Run: headless pygame with SDL's dummy video driver; simulated clock (each Clock.tick advances the game by its frame time, no real sleeping); random seed 0; keys injected as events and as key.get_pressed() state; no mouse input.
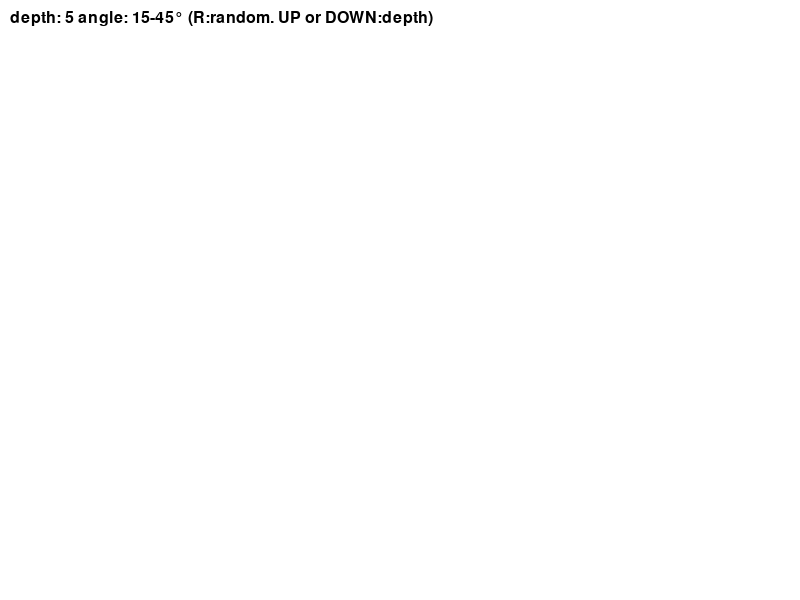
Frame 1 of 4 · flips 1–60 · no input
Frame 2 of 4 · flips 61–180 · tapped SPACE, RETURN · held RIGHT (→), D · screen unchanged from frame 1, image omitted
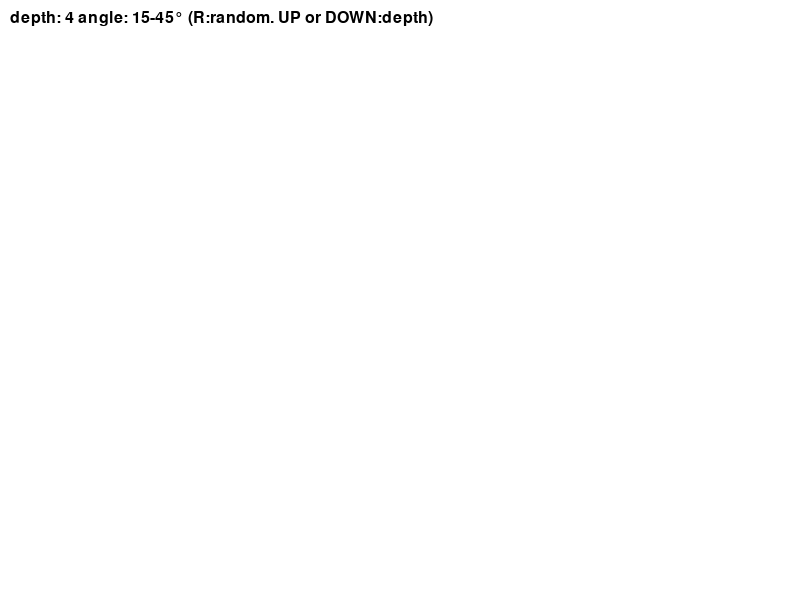
Frame 3 of 4 · flips 181–300 · held DOWN (↓), S
Frame 4 of 4 · flips 301–420 · held LEFT (←), A, UP (↑), W · screen same as frame 1, image omitted

The pygame program that drew these frames:

import math
import random

import pygame

# 初始化pygame
pygame.init()
width, height = 800, 600
screen = pygame.display.set_mode((width, height))
pygame.display.set_caption("随机分形树")

# 颜色
WHITE = (255, 255, 255)
BLACK = (0, 0, 0)
BROWN = (139, 69, 19)
GREEN = (0, 128, 0)

# 树干参数
start_pos = (width // 2, height)  # 起点在屏幕底部中央
length = 150  # 树干长度
angle = 0  # 0度表示垂直向上
max_depth = 5  # 最大递归深度
min_angle = 15  # 最小分叉角度
max_angle = 45  # 最大分叉角度

draw_fractal_tree = False


def draw_tree(start_pos, angle, length, depth):
    # 计算终点
    end_x = start_pos[0] - length * math.sin(math.radians(angle))
    end_y = start_pos[1] - length * math.cos(math.radians(angle))
    end_pos = (end_x, end_y)

    # 根据深度设置线条粗细和颜色
    thickness = max(1, int(5 * (0.7 ** depth)))
    color = BROWN if depth < max_depth - 1 else GREEN  # 末端树枝用绿色表示叶子

    pygame.draw.line(screen, color, start_pos, end_pos, thickness)

    # 递归终止条件
    if depth >= max_depth or length < 5:
        # 在末端画一个小圆点表示叶子
        if depth >= max_depth - 1:
            pygame.draw.circle(screen, GREEN, (int(end_x), int(end_y)), 2)
        return

    # 随机生成左右分支角度
    left_angle = angle - random.uniform(min_angle, max_angle)
    right_angle = angle + random.uniform(min_angle, max_angle)

    # 随机长度比例
    length_ratio = random.uniform(0.6, 0.8)

    # 画左右分支
    draw_tree(end_pos, left_angle, length * length_ratio, depth + 1)
    draw_tree(end_pos, right_angle, length * length_ratio, depth + 1)


# 主循环
running = True
while running:
    for event in pygame.event.get():
        if event.type == pygame.QUIT:
            running = False
        elif event.type == pygame.KEYDOWN:
            if event.key == pygame.K_r:
                # 按R键重新生成随机树
                max_depth = random.randint(4, 8)
                min_angle = random.randint(15, 25)
                max_angle = random.randint(30, 50)
                draw_fractal_tree = False
            elif event.key == pygame.K_UP:
                max_depth = min(10, max_depth + 1)  # 增加深度
                draw_fractal_tree = False
            elif event.key == pygame.K_DOWN:
                max_depth = max(3, max_depth - 1)  # 减少深度
                draw_fractal_tree = False

    screen.fill(WHITE)
    if not draw_fractal_tree:
        draw_tree(start_pos, angle, length, 0)  # 从深度0开始
        draw_fractal_tree = True
    # 显示当前参数
    font = pygame.font.SysFont(None, 24)
    text = font.render(f"depth: {max_depth} angle: {min_angle}-{max_angle}° (R:random. UP or DOWN:depth)", True, BLACK)
    screen.blit(text, (10, 10))

    pygame.display.flip()

pygame.quit()
